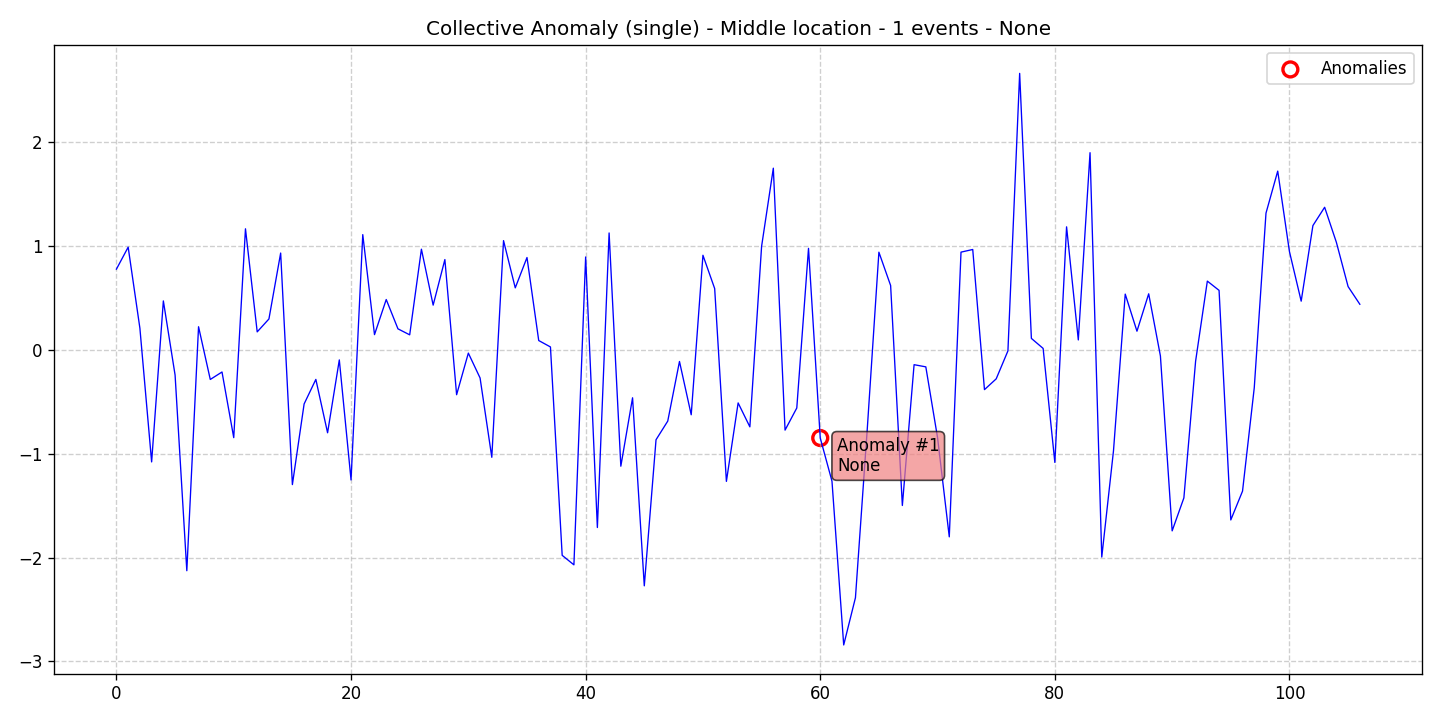

The table this chart was drawn from, first rows:
data, stationary, det_lin_up, det_lin_down, det_quad, det_cubic, det_exp, det_damped, stoc_trend, volatility, single_seas, multiple_seas, point_anom_single, point_anom_multi, collect_anom, context_anom, mean_shift, var_shift, trend_shift, date, is_break, is_anomaly, is_multi, location_beginning
0.7762, 0, 0, 0, 0, 0, 0, 0, 0, 0, 0, 0, 0, 0, 1, 0, 0, 0, 0, 2020-01-01, 0, 0, 0, 0
0.9877, 0, 0, 0, 0, 0, 0, 0, 0, 0, 0, 0, 0, 0, 1, 0, 0, 0, 0, 2020-01-02, 0, 0, 0, 0
0.2072, 0, 0, 0, 0, 0, 0, 0, 0, 0, 0, 0, 0, 0, 1, 0, 0, 0, 0, 2020-01-03, 0, 0, 0, 0
-1.08, 0, 0, 0, 0, 0, 0, 0, 0, 0, 0, 0, 0, 0, 1, 0, 0, 0, 0, 2020-01-04, 0, 0, 0, 0
0.4702, 0, 0, 0, 0, 0, 0, 0, 0, 0, 0, 0, 0, 0, 1, 0, 0, 0, 0, 2020-01-05, 0, 0, 0, 0
-0.2436, 0, 0, 0, 0, 0, 0, 0, 0, 0, 0, 0, 0, 0, 1, 0, 0, 0, 0, 2020-01-06, 0, 0, 0, 0
-2.127, 0, 0, 0, 0, 0, 0, 0, 0, 0, 0, 0, 0, 0, 1, 0, 0, 0, 0, 2020-01-07, 0, 0, 0, 0
0.2216, 0, 0, 0, 0, 0, 0, 0, 0, 0, 0, 0, 0, 0, 1, 0, 0, 0, 0, 2020-01-08, 0, 0, 0, 0
-0.2859, 0, 0, 0, 0, 0, 0, 0, 0, 0, 0, 0, 0, 0, 1, 0, 0, 0, 0, 2020-01-09, 0, 0, 0, 0
-0.2141, 0, 0, 0, 0, 0, 0, 0, 0, 0, 0, 0, 0, 0, 1, 0, 0, 0, 0, 2020-01-10, 0, 0, 0, 0
-0.846, 0, 0, 0, 0, 0, 0, 0, 0, 0, 0, 0, 0, 0, 1, 0, 0, 0, 0, 2020-01-11, 0, 0, 0, 0
1.164, 0, 0, 0, 0, 0, 0, 0, 0, 0, 0, 0, 0, 0, 1, 0, 0, 0, 0, 2020-01-12, 0, 0, 0, 0
0.1723, 0, 0, 0, 0, 0, 0, 0, 0, 0, 0, 0, 0, 0, 1, 0, 0, 0, 0, 2020-01-13, 0, 0, 0, 0
0.2964, 0, 0, 0, 0, 0, 0, 0, 0, 0, 0, 0, 0, 0, 1, 0, 0, 0, 0, 2020-01-14, 0, 0, 0, 0
0.931, 0, 0, 0, 0, 0, 0, 0, 0, 0, 0, 0, 0, 0, 1, 0, 0, 0, 0, 2020-01-15, 0, 0, 0, 0
-1.298, 0, 0, 0, 0, 0, 0, 0, 0, 0, 0, 0, 0, 0, 1, 0, 0, 0, 0, 2020-01-16, 0, 0, 0, 0
-0.5216, 0, 0, 0, 0, 0, 0, 0, 0, 0, 0, 0, 0, 0, 1, 0, 0, 0, 0, 2020-01-17, 0, 0, 0, 0
-0.2854, 0, 0, 0, 0, 0, 0, 0, 0, 0, 0, 0, 0, 0, 1, 0, 0, 0, 0, 2020-01-18, 0, 0, 0, 0
-0.7991, 0, 0, 0, 0, 0, 0, 0, 0, 0, 0, 0, 0, 0, 1, 0, 0, 0, 0, 2020-01-19, 0, 0, 0, 0
-0.09775, 0, 0, 0, 0, 0, 0, 0, 0, 0, 0, 0, 0, 0, 1, 0, 0, 0, 0, 2020-01-20, 0, 0, 0, 0
-1.253, 0, 0, 0, 0, 0, 0, 0, 0, 0, 0, 0, 0, 0, 1, 0, 0, 0, 0, 2020-01-21, 0, 0, 0, 0
1.108, 0, 0, 0, 0, 0, 0, 0, 0, 0, 0, 0, 0, 0, 1, 0, 0, 0, 0, 2020-01-22, 0, 0, 0, 0
0.1456, 0, 0, 0, 0, 0, 0, 0, 0, 0, 0, 0, 0, 0, 1, 0, 0, 0, 0, 2020-01-23, 0, 0, 0, 0
0.4836, 0, 0, 0, 0, 0, 0, 0, 0, 0, 0, 0, 0, 0, 1, 0, 0, 0, 0, 2020-01-24, 0, 0, 0, 0
0.2014, 0, 0, 0, 0, 0, 0, 0, 0, 0, 0, 0, 0, 0, 1, 0, 0, 0, 0, 2020-01-25, 0, 0, 0, 0
0.1437, 0, 0, 0, 0, 0, 0, 0, 0, 0, 0, 0, 0, 0, 1, 0, 0, 0, 0, 2020-01-26, 0, 0, 0, 0
0.9679, 0, 0, 0, 0, 0, 0, 0, 0, 0, 0, 0, 0, 0, 1, 0, 0, 0, 0, 2020-01-27, 0, 0, 0, 0
0.4297, 0, 0, 0, 0, 0, 0, 0, 0, 0, 0, 0, 0, 0, 1, 0, 0, 0, 0, 2020-01-28, 0, 0, 0, 0
0.8683, 0, 0, 0, 0, 0, 0, 0, 0, 0, 0, 0, 0, 0, 1, 0, 0, 0, 0, 2020-01-29, 0, 0, 0, 0
-0.4328, 0, 0, 0, 0, 0, 0, 0, 0, 0, 0, 0, 0, 0, 1, 0, 0, 0, 0, 2020-01-30, 0, 0, 0, 0
-0.03218, 0, 0, 0, 0, 0, 0, 0, 0, 0, 0, 0, 0, 0, 1, 0, 0, 0, 0, 2020-01-31, 0, 0, 0, 0
-0.2714, 0, 0, 0, 0, 0, 0, 0, 0, 0, 0, 0, 0, 0, 1, 0, 0, 0, 0, 2020-02-01, 0, 0, 0, 0
-1.035, 0, 0, 0, 0, 0, 0, 0, 0, 0, 0, 0, 0, 0, 1, 0, 0, 0, 0, 2020-02-02, 0, 0, 0, 0
1.051, 0, 0, 0, 0, 0, 0, 0, 0, 0, 0, 0, 0, 0, 1, 0, 0, 0, 0, 2020-02-03, 0, 0, 0, 0
0.596, 0, 0, 0, 0, 0, 0, 0, 0, 0, 0, 0, 0, 0, 1, 0, 0, 0, 0, 2020-02-04, 0, 0, 0, 0
0.8879, 0, 0, 0, 0, 0, 0, 0, 0, 0, 0, 0, 0, 0, 1, 0, 0, 0, 0, 2020-02-05, 0, 0, 0, 0
0.08879, 0, 0, 0, 0, 0, 0, 0, 0, 0, 0, 0, 0, 0, 1, 0, 0, 0, 0, 2020-02-06, 0, 0, 0, 0
0.02701, 0, 0, 0, 0, 0, 0, 0, 0, 0, 0, 0, 0, 0, 1, 0, 0, 0, 0, 2020-02-07, 0, 0, 0, 0
-1.979, 0, 0, 0, 0, 0, 0, 0, 0, 0, 0, 0, 0, 0, 1, 0, 0, 0, 0, 2020-02-08, 0, 0, 0, 0
-2.071, 0, 0, 0, 0, 0, 0, 0, 0, 0, 0, 0, 0, 0, 1, 0, 0, 0, 0, 2020-02-09, 0, 0, 0, 0
0.893, 0, 0, 0, 0, 0, 0, 0, 0, 0, 0, 0, 0, 0, 1, 0, 0, 0, 0, 2020-02-10, 0, 0, 0, 0
-1.711, 0, 0, 0, 0, 0, 0, 0, 0, 0, 0, 0, 0, 0, 1, 0, 0, 0, 0, 2020-02-11, 0, 0, 0, 0
1.124, 0, 0, 0, 0, 0, 0, 0, 0, 0, 0, 0, 0, 0, 1, 0, 0, 0, 0, 2020-02-12, 0, 0, 0, 0
-1.121, 0, 0, 0, 0, 0, 0, 0, 0, 0, 0, 0, 0, 0, 1, 0, 0, 0, 0, 2020-02-13, 0, 0, 0, 0
-0.4623, 0, 0, 0, 0, 0, 0, 0, 0, 0, 0, 0, 0, 0, 1, 0, 0, 0, 0, 2020-02-14, 0, 0, 0, 0
-2.273, 0, 0, 0, 0, 0, 0, 0, 0, 0, 0, 0, 0, 0, 1, 0, 0, 0, 0, 2020-02-15, 0, 0, 0, 0
-0.8664, 0, 0, 0, 0, 0, 0, 0, 0, 0, 0, 0, 0, 0, 1, 0, 0, 0, 0, 2020-02-16, 0, 0, 0, 0
-0.6867, 0, 0, 0, 0, 0, 0, 0, 0, 0, 0, 0, 0, 0, 1, 0, 0, 0, 0, 2020-02-17, 0, 0, 0, 0
-0.1128, 0, 0, 0, 0, 0, 0, 0, 0, 0, 0, 0, 0, 0, 1, 0, 0, 0, 0, 2020-02-18, 0, 0, 0, 0
-0.6258, 0, 0, 0, 0, 0, 0, 0, 0, 0, 0, 0, 0, 0, 1, 0, 0, 0, 0, 2020-02-19, 0, 0, 0, 0
0.9097, 0, 0, 0, 0, 0, 0, 0, 0, 0, 0, 0, 0, 0, 1, 0, 0, 0, 0, 2020-02-20, 0, 0, 0, 0
0.5892, 0, 0, 0, 0, 0, 0, 0, 0, 0, 0, 0, 0, 0, 1, 0, 0, 0, 0, 2020-02-21, 0, 0, 0, 0
-1.267, 0, 0, 0, 0, 0, 0, 0, 0, 0, 0, 0, 0, 0, 1, 0, 0, 0, 0, 2020-02-22, 0, 0, 0, 0
-0.5118, 0, 0, 0, 0, 0, 0, 0, 0, 0, 0, 0, 0, 0, 1, 0, 0, 0, 0, 2020-02-23, 0, 0, 0, 0
-0.7421, 0, 0, 0, 0, 0, 0, 0, 0, 0, 0, 0, 0, 0, 1, 0, 0, 0, 0, 2020-02-24, 0, 0, 0, 0
0.9952, 0, 0, 0, 0, 0, 0, 0, 0, 0, 0, 0, 0, 0, 1, 0, 0, 0, 0, 2020-02-25, 0, 0, 0, 0
1.748, 0, 0, 0, 0, 0, 0, 0, 0, 0, 0, 0, 0, 0, 1, 0, 0, 0, 0, 2020-02-26, 0, 0, 0, 0
-0.7735, 0, 0, 0, 0, 0, 0, 0, 0, 0, 0, 0, 0, 0, 1, 0, 0, 0, 0, 2020-02-27, 0, 0, 0, 0
-0.5606, 0, 0, 0, 0, 0, 0, 0, 0, 0, 0, 0, 0, 0, 1, 0, 0, 0, 0, 2020-02-28, 0, 0, 0, 0
0.9761, 0, 0, 0, 0, 0, 0, 0, 0, 0, 0, 0, 0, 0, 1, 0, 0, 0, 0, 2020-02-29, 0, 0, 0, 0
... 47 more rows
